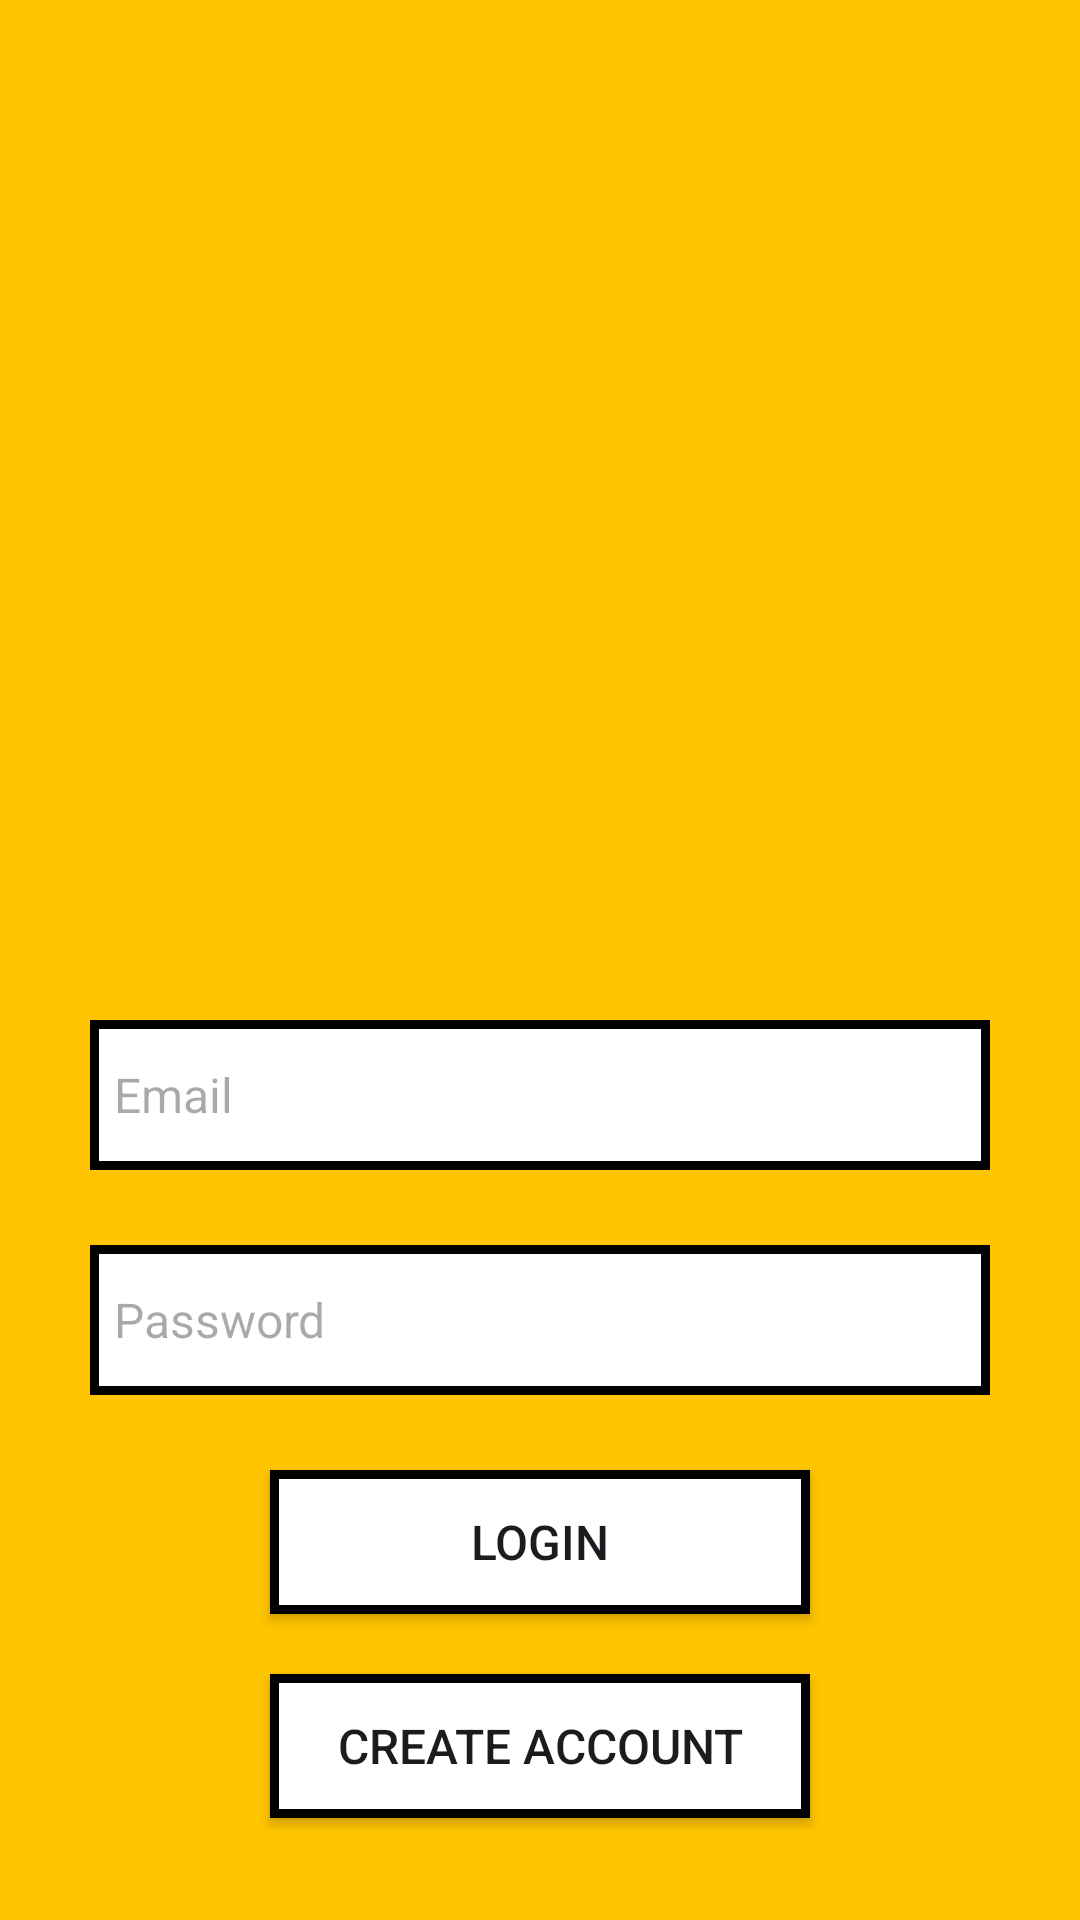

The Android layout XML behind this screen, and the referenced resources:
<!-- AndroidManifest.xml: application theme Theme.example -->
<!-- res/layout/activity_login.xml -->
<?xml version="1.0" encoding="utf-8"?>
<androidx.constraintlayout.widget.ConstraintLayout xmlns:android="http://schemas.android.com/apk/res/android"
    xmlns:app="http://schemas.android.com/apk/res-auto"
    xmlns:tools="http://schemas.android.com/tools"
    android:id="@+id/main"
    android:layout_width="match_parent"
    android:background="#fec400"
    android:layout_height="match_parent"
    tools:context=".LoginActivity">


    <LinearLayout
        android:layout_width="match_parent"
        android:layout_height="match_parent"
        android:layout_margin="30dp"
        android:orientation="vertical">
        <ImageView
            android:id="@+id/imageView6"
            android:layout_width="220dp"
            android:layout_gravity="center_horizontal"
            android:layout_height="220dp"
            app:srcCompat="@drawable/loginlogoandnamee"
            android:layout_marginBottom="90dp"
            />



        <EditText
            android:id="@+id/LoginEmail"
            android:layout_width="match_parent"
            android:layout_height="50dp"
            android:ems="10"
            android:background="@drawable/edit_text_border"
            android:hint="@string/email"
            android:padding="8dp"
            android:textColor="@android:color/black"
            android:textSize="16sp"
            android:layout_marginBottom="25dp"
            android:inputType="textEmailAddress" />


        <EditText
            android:id="@+id/LoginPass"
            android:layout_width="match_parent"
            android:layout_height="50dp"
            android:ems="10"
            android:background="@drawable/edit_text_border"
            android:hint="@string/password"
            android:padding="8dp"
            android:textColor="@android:color/black"
            android:textSize="16sp"
            android:layout_marginBottom="25dp"
            android:inputType="textPassword" />

        <Button
            android:id="@+id/LoginBtn"
            android:background="@drawable/edit_text_border"
            android:layout_width="match_parent"
            android:textSize="16sp"
            android:layout_marginBottom="20dp"
            android:layout_marginHorizontal="60dp"
            android:layout_height="wrap_content"
            android:text="Login" />


        <Button
            android:id="@+id/CreateBtn"
            android:background="@drawable/edit_text_border"
            android:layout_width="match_parent"
            android:textSize="16sp"
            android:layout_marginHorizontal="60dp"
            android:layout_height="wrap_content"
            android:text="@string/create_account" />




    </LinearLayout>

</androidx.constraintlayout.widget.ConstraintLayout>
<!-- resources referenced by this layout -->
<resources>
  <!-- drawable edit_text_border (drawable) -->
  <?xml version="1.0" encoding="utf-8"?>
  <shape xmlns:android="http://schemas.android.com/apk/res/android">
      <solid android:color="@color/white" /> 
      <stroke
          android:width="3dp"
          android:color="@android:color/black" /> 
      <corners android:radius="0dp" /> 
      <padding
          android:left="8dp"
          android:top="8dp"
          android:right="8dp"
          android:bottom="8dp" /> 
  </shape>
  <string name="create_account">Create Account</string>
  <string name="email">Email</string>
  <string name="password">Password</string>
  <style name="Theme.example" parent="Base.Theme.example" />
  <style name="Base.Theme.example" parent="Theme.Material3.DayNight.NoActionBar">
          
          
      </style>
  <!-- not gathered from this repository: default colours our renderer supplied (Android Studio template values) -->
  <color name="white">#FFFFFFFF</color>
</resources>
